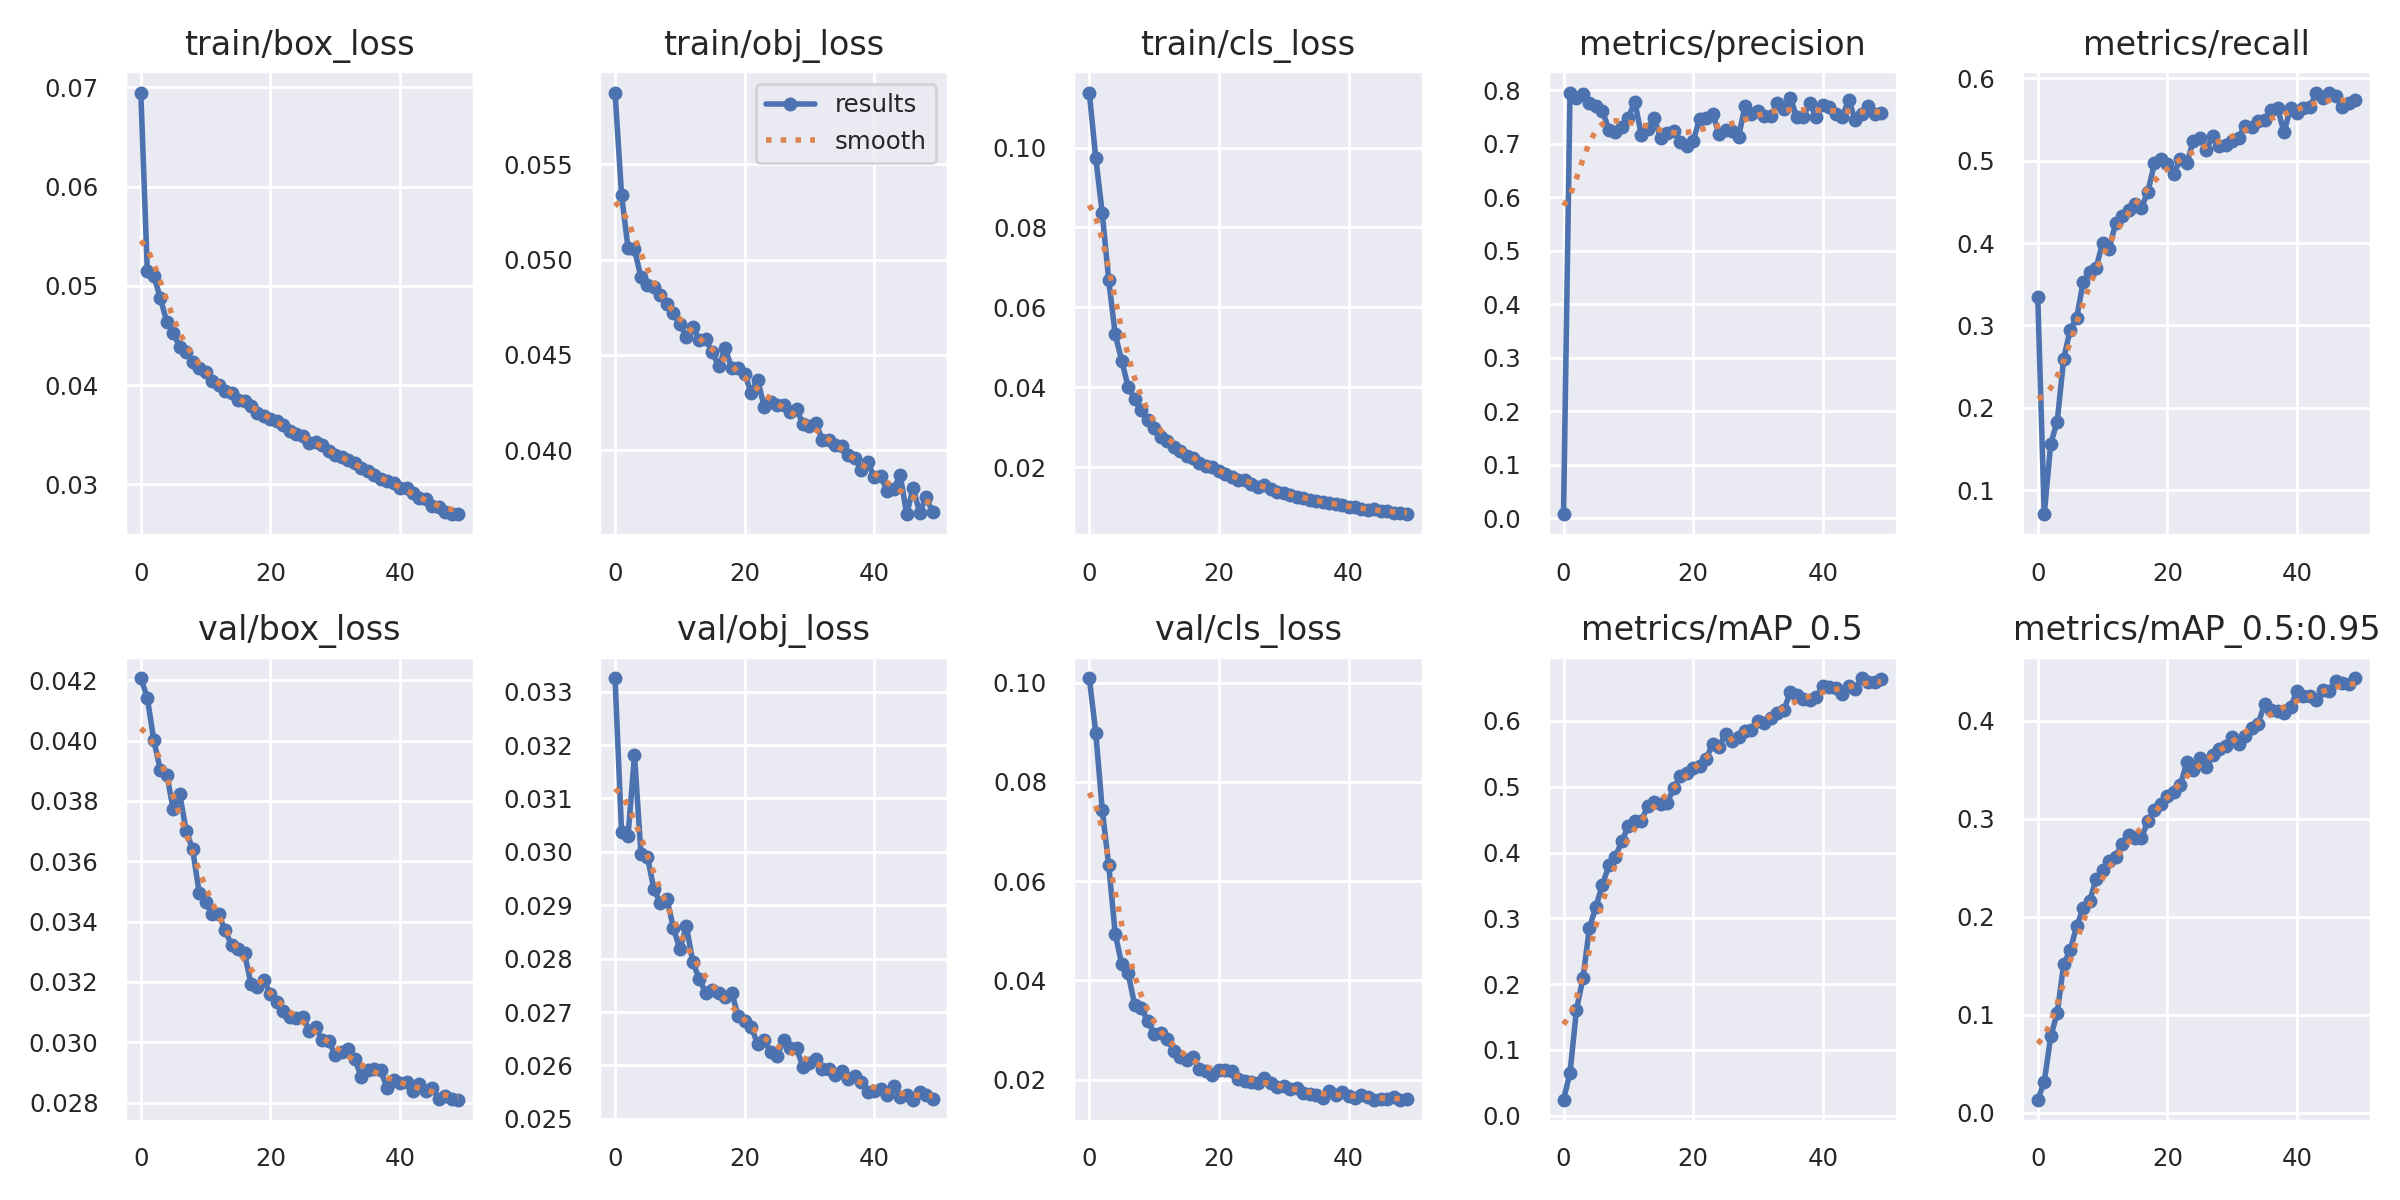

Data behind this chart, as committed beside it:
epoch, train/box_loss, train/obj_loss, train/cls_loss, metrics/precision, metrics/recall, metrics/mAP_0.5, metrics/mAP_0.5:0.95, val/box_loss, val/obj_loss, val/cls_loss, x/lr0, x/lr1, x/lr2
0, 0.06949, 0.05876, 0.1138, 0.007586, 0.3343, 0.02443, 0.01305, 0.04207, 0.03325, 0.1009, 0.07007, 0.003326, 0.003326
1, 0.05153, 0.0534, 0.09736, 0.7962, 0.07081, 0.0655, 0.03108, 0.04142, 0.03038, 0.08987, 0.03994, 0.006527, 0.006527
2, 0.05101, 0.05062, 0.08361, 0.7857, 0.1565, 0.1613, 0.07784, 0.04001, 0.0303, 0.07435, 0.009672, 0.009597, 0.009597
3, 0.04881, 0.05054, 0.06672, 0.7942, 0.1831, 0.2094, 0.1014, 0.03903, 0.03181, 0.06317, 0.009406, 0.009406, 0.009406
4, 0.04637, 0.04906, 0.0532, 0.7767, 0.2598, 0.2858, 0.1516, 0.03887, 0.02996, 0.04934, 0.009406, 0.009406, 0.009406
5, 0.04523, 0.04869, 0.04665, 0.7712, 0.2946, 0.3176, 0.1653, 0.03773, 0.0299, 0.04336, 0.009208, 0.009208, 0.009208
6, 0.04387, 0.04854, 0.04007, 0.7618, 0.3094, 0.3514, 0.1901, 0.03823, 0.0293, 0.04144, 0.00901, 0.00901, 0.00901
7, 0.04329, 0.04814, 0.03696, 0.7268, 0.3523, 0.3805, 0.2084, 0.037, 0.02904, 0.03507, 0.008812, 0.008812, 0.008812
8, 0.04236, 0.04767, 0.03417, 0.7232, 0.3643, 0.3934, 0.2156, 0.03639, 0.02912, 0.03441, 0.008614, 0.008614, 0.008614
9, 0.04169, 0.04719, 0.0317, 0.731, 0.3698, 0.4177, 0.2383, 0.03496, 0.02857, 0.03193, 0.008416, 0.008416, 0.008416
10, 0.04135, 0.04662, 0.02984, 0.7493, 0.4004, 0.4397, 0.2473, 0.03464, 0.02817, 0.02932, 0.008218, 0.008218, 0.008218
11, 0.04036, 0.04594, 0.02749, 0.7794, 0.3922, 0.4482, 0.2569, 0.03424, 0.02861, 0.02948, 0.00802, 0.00802, 0.00802
12, 0.04004, 0.04647, 0.02642, 0.7167, 0.424, 0.4485, 0.2603, 0.03426, 0.02794, 0.02831, 0.007822, 0.007822, 0.007822
13, 0.03936, 0.04578, 0.02515, 0.7277, 0.4331, 0.4707, 0.2745, 0.0337, 0.02761, 0.02588, 0.007624, 0.007624, 0.007624
14, 0.03918, 0.04581, 0.0241, 0.7481, 0.4406, 0.4764, 0.2828, 0.03322, 0.02736, 0.02461, 0.007426, 0.007426, 0.007426
15, 0.03853, 0.04513, 0.02279, 0.7108, 0.448, 0.4733, 0.2796, 0.03308, 0.0274, 0.02404, 0.007228, 0.007228, 0.007228
16, 0.03839, 0.04442, 0.02216, 0.7205, 0.4429, 0.4756, 0.2806, 0.03294, 0.02735, 0.02458, 0.00703, 0.00703, 0.00703
17, 0.0379, 0.04534, 0.02099, 0.7248, 0.4626, 0.4979, 0.2972, 0.03194, 0.02727, 0.02215, 0.006832, 0.006832, 0.006832
18, 0.03719, 0.0443, 0.02031, 0.7034, 0.4968, 0.5158, 0.3086, 0.03182, 0.02736, 0.02175, 0.006634, 0.006634, 0.006634
19, 0.03688, 0.04434, 0.01991, 0.6956, 0.5021, 0.5203, 0.315, 0.03205, 0.02693, 0.02104, 0.006436, 0.006436, 0.006436
20, 0.03658, 0.044, 0.019, 0.7054, 0.4958, 0.5291, 0.3226, 0.03159, 0.02682, 0.02191, 0.006238, 0.006238, 0.006238
21, 0.03639, 0.043, 0.01814, 0.7473, 0.4838, 0.5311, 0.3275, 0.03134, 0.02673, 0.02188, 0.00604, 0.00604, 0.00604
22, 0.03596, 0.0437, 0.01761, 0.7486, 0.5019, 0.5415, 0.3343, 0.03103, 0.0264, 0.0217, 0.005842, 0.005842, 0.005842
23, 0.03535, 0.04229, 0.01688, 0.7568, 0.4971, 0.5656, 0.3572, 0.03083, 0.02647, 0.02019, 0.005644, 0.005644, 0.005644
24, 0.03506, 0.04251, 0.01674, 0.7187, 0.524, 0.5607, 0.3498, 0.03081, 0.02625, 0.01986, 0.005446, 0.005446, 0.005446
25, 0.03487, 0.04239, 0.01586, 0.7267, 0.5272, 0.5805, 0.3613, 0.03085, 0.02618, 0.0196, 0.005248, 0.005248, 0.005248
26, 0.03419, 0.04235, 0.01496, 0.7239, 0.5135, 0.5693, 0.353, 0.03038, 0.02647, 0.01934, 0.00505, 0.00505, 0.00505
27, 0.03426, 0.04201, 0.01553, 0.7121, 0.53, 0.5753, 0.3645, 0.03051, 0.02633, 0.02033, 0.004852, 0.004852, 0.004852
28, 0.03391, 0.04217, 0.0146, 0.7717, 0.5182, 0.5841, 0.3713, 0.03006, 0.02632, 0.01931, 0.004654, 0.004654, 0.004654
29, 0.03336, 0.04137, 0.01377, 0.756, 0.5197, 0.5861, 0.3742, 0.03004, 0.02597, 0.01847, 0.004456, 0.004456, 0.004456
30, 0.03296, 0.04127, 0.01351, 0.7607, 0.5242, 0.5994, 0.3829, 0.02958, 0.02605, 0.01877, 0.004258, 0.004258, 0.004258
31, 0.03276, 0.04142, 0.01309, 0.7521, 0.5282, 0.5967, 0.376, 0.02967, 0.02613, 0.01822, 0.00406, 0.00406, 0.00406
32, 0.0324, 0.04052, 0.01257, 0.753, 0.5423, 0.6049, 0.3847, 0.02976, 0.02594, 0.01838, 0.003862, 0.003862, 0.003862
33, 0.03209, 0.04053, 0.01234, 0.7768, 0.5405, 0.6126, 0.3921, 0.02945, 0.02594, 0.01733, 0.003664, 0.003664, 0.003664
34, 0.03164, 0.04025, 0.01187, 0.7656, 0.5488, 0.6168, 0.3967, 0.02886, 0.02582, 0.01712, 0.003466, 0.003466, 0.003466
35, 0.03135, 0.0402, 0.01149, 0.7857, 0.5492, 0.6438, 0.4168, 0.02907, 0.02589, 0.017, 0.003268, 0.003268, 0.003268
36, 0.03094, 0.03977, 0.0112, 0.75, 0.5616, 0.6388, 0.4103, 0.02912, 0.02574, 0.01642, 0.00307, 0.00307, 0.00307
37, 0.03053, 0.0396, 0.01099, 0.7512, 0.5639, 0.6334, 0.4099, 0.02907, 0.02581, 0.01774, 0.002872, 0.002872, 0.002872
38, 0.0303, 0.03899, 0.0107, 0.7761, 0.5344, 0.6311, 0.4074, 0.02849, 0.02569, 0.0169, 0.002674, 0.002674, 0.002674
39, 0.03011, 0.03936, 0.01039, 0.7496, 0.5642, 0.6359, 0.4135, 0.02874, 0.02551, 0.01754, 0.002476, 0.002476, 0.002476
40, 0.02959, 0.03859, 0.00988, 0.7736, 0.5583, 0.6529, 0.4305, 0.02865, 0.02551, 0.0167, 0.002278, 0.002278, 0.002278
41, 0.02957, 0.03864, 0.01001, 0.7685, 0.5644, 0.6516, 0.4253, 0.02867, 0.02556, 0.01635, 0.00208, 0.00208, 0.00208
42, 0.02907, 0.03786, 0.009615, 0.7563, 0.5649, 0.6493, 0.4247, 0.02837, 0.02544, 0.01688, 0.001882, 0.001882, 0.001882
43, 0.02861, 0.03796, 0.009236, 0.7505, 0.5828, 0.6409, 0.4213, 0.02863, 0.02561, 0.01664, 0.001684, 0.001684, 0.001684
44, 0.02846, 0.0387, 0.009513, 0.7825, 0.5756, 0.6536, 0.431, 0.02839, 0.02541, 0.01599, 0.001486, 0.001486, 0.001486
45, 0.02785, 0.03665, 0.008954, 0.7449, 0.5824, 0.6483, 0.4297, 0.02847, 0.02544, 0.01608, 0.001288, 0.001288, 0.001288
46, 0.02771, 0.03803, 0.008892, 0.7564, 0.579, 0.665, 0.4406, 0.02813, 0.02536, 0.01614, 0.00109, 0.00109, 0.00109
47, 0.02721, 0.03672, 0.008603, 0.771, 0.5656, 0.6599, 0.4379, 0.02821, 0.02551, 0.01645, 0.000892, 0.000892, 0.000892
48, 0.02702, 0.03754, 0.008405, 0.7558, 0.5702, 0.6591, 0.4369, 0.02812, 0.02545, 0.01603, 0.000694, 0.000694, 0.000694
49, 0.02698, 0.03676, 0.008218, 0.7586, 0.5733, 0.664, 0.4432, 0.02809, 0.02538, 0.01623, 0.000496, 0.000496, 0.000496
